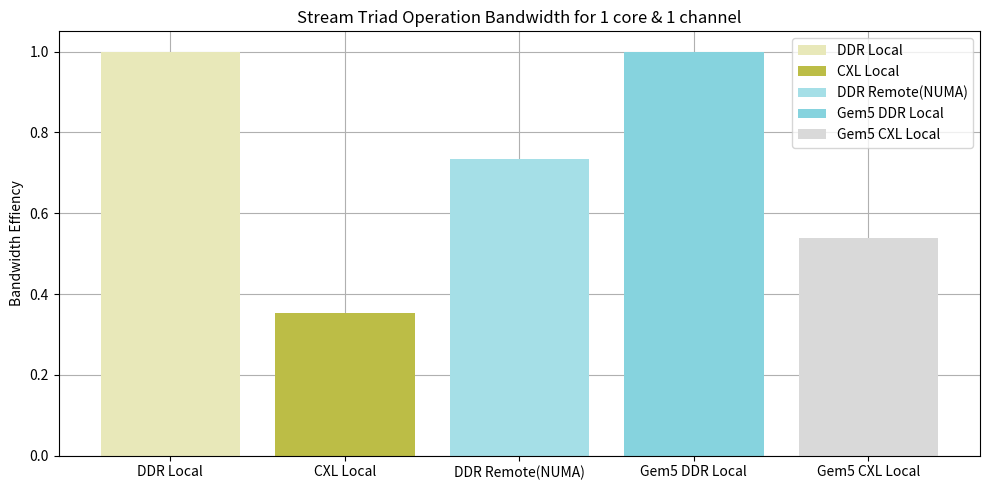

Python code for this plot:
import matplotlib.pyplot as plt

# 数据
labels = ['DDR Local', 'CXL Local','DDR Remote(NUMA)',  'Gem5 DDR Local', 'Gem5 CXL Local']
# Copy
# values_1core_1channel = [14082.7/1000, 10942.4/1000, 7758.1/1000, 6638.7/1000, 3021.2/1000, 1558.1/1000]
# Scale
# values_1core_1channel = [7302/1000, 5147.3/1000, 2841.9/1000, 1864.3/1000, 2873.1/1000, 1599.6/1000]
# Add
# values_1core_1channel=[9054/1000,6625.8/1000,3267.7/1000,2204.5/1000,3219.9/1000,1683.1/1000]
# Triad
# values_1core_1channel=[9222.4/1000,6780.9/1000,3256.7/1000,2207.8/1000,3033.9/1000,1635.9/1000]

# Copy
# values_1core_1channel = [14082.7/14082.7,  7758.1/14082.7, 10942.4/14082.7,3021.2/3021.2, 1558.1/3021.2]
# Scale
# values_1core_1channel = [7302/7302, 2841.9/7302,  5147.3/7302,2873.1/2873.1, 1599.6/2873.1]
# Add
# values_1core_1channel=[9054/9054,3267.7/9054,6625.8/9054,3219.9/3219.9,1683.1/3219.9]
# Triad
values_1core_1channel=[9222.4/9222.4,3256.7/9222.4,6780.9/9222.4,3033.9/3033.9,1635.9/3033.9]
# Random Write

# 配色
colors = ['#E8E8B9', '#BCBD46', '#A5DFE7', '#86D3DE', '#D9D9D9', '#959595']

# 创建柱状图
plt.figure(figsize=(10, 5))
plt.bar(labels, values_1core_1channel, color=colors, label=labels, zorder=2)

# 添加标题和标签
plt.title('Stream Triad Operation Bandwidth for 1 core & 1 channel')
plt.ylabel('Bandwidth Effiency')
# plt.xticks(rotation=25)

plt.grid(zorder=1)
plt.legend()
# 显示柱状图
plt.tight_layout()
# plt.show()
plt.savefig("Triad_ratio.png")